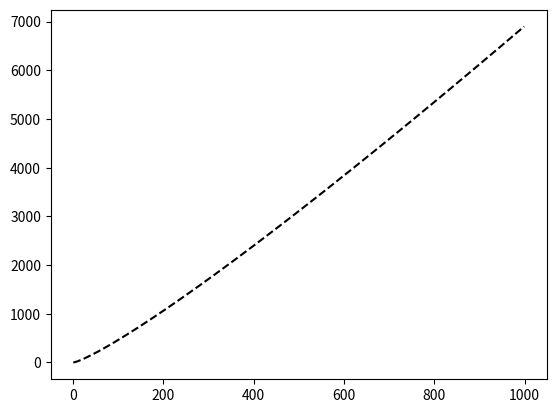

This chart was generated by the following Python code:
#coding:utf-8
import math
import numpy as np
import matplotlib.pyplot as plt

x = range(1, 1000)
def demo(x):
    t = []
    for i in x:
        data = i * math.log(i, math.e)
        t.append(data)
    return t

fig = plt.figure()
y = demo(x)
plt.plot(x, y, 'k--')
plt.show()